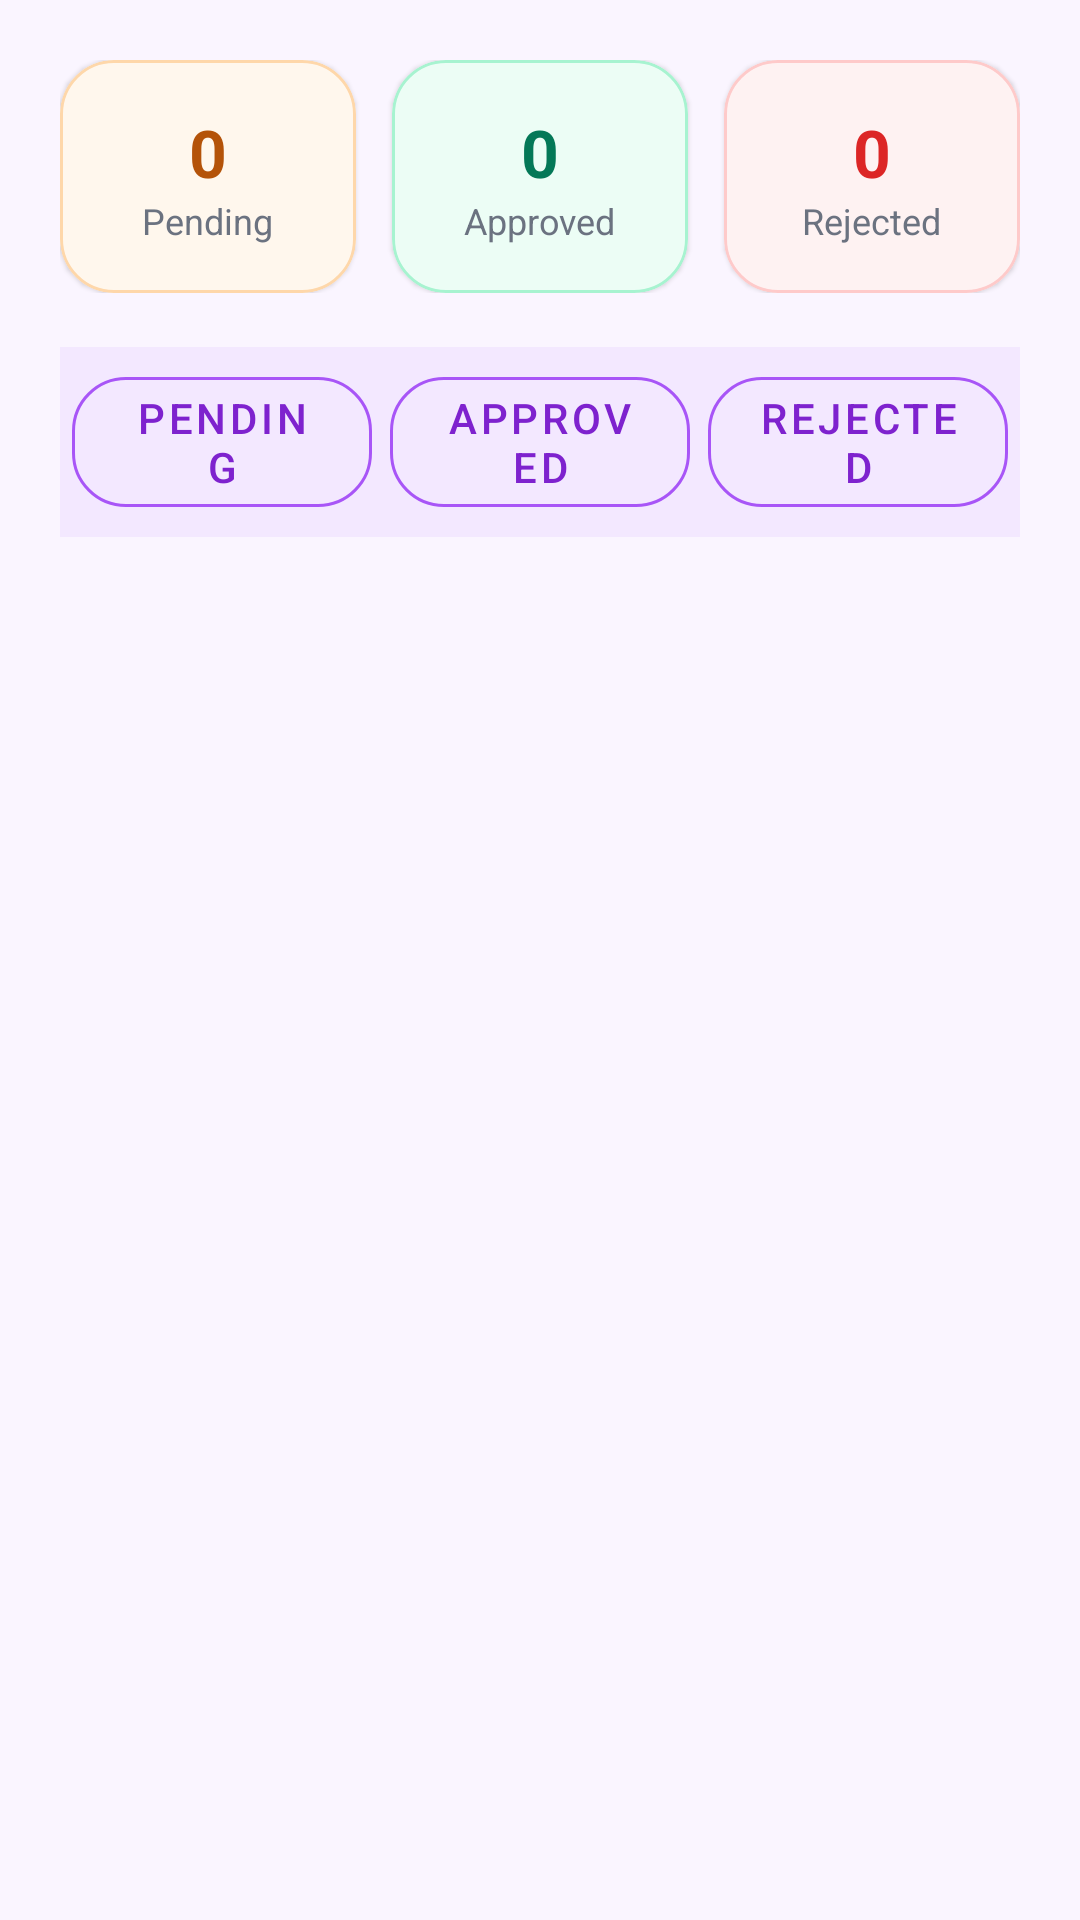

Produce the Android XML layout that renders to this screen, including the resource entries it uses.
<!-- AndroidManifest.xml: application theme Theme.AnimalBase -->
<!-- res/layout/fragment_applications.xml -->
<?xml version="1.0" encoding="utf-8"?>
<LinearLayout xmlns:android="http://schemas.android.com/apk/res/android"
    xmlns:app="http://schemas.android.com/apk/res-auto"
    android:layout_width="match_parent"
    android:layout_height="match_parent"
    android:background="@color/background"
    android:orientation="vertical"
    android:padding="20dp">

    <LinearLayout
        android:layout_width="match_parent"
        android:layout_height="wrap_content"
        android:orientation="horizontal"
        android:weightSum="3">

        <com.google.android.material.card.MaterialCardView
            android:layout_width="0dp"
            android:layout_height="wrap_content"
            android:layout_marginEnd="8dp"
            android:layout_weight="1"
            app:cardBackgroundColor="#FFF7ED"
            app:cardCornerRadius="18dp"
            app:strokeColor="#FED7AA"
            app:strokeWidth="1dp">

            <LinearLayout
                android:layout_width="match_parent"
                android:layout_height="wrap_content"
                android:gravity="center"
                android:orientation="vertical"
                android:padding="16dp">

                <TextView
                    android:id="@+id/tvPendingCount"
                    android:layout_width="wrap_content"
                    android:layout_height="wrap_content"
                    android:text="0"
                    android:textColor="#B45309"
                    android:textSize="22sp"
                    android:textStyle="bold" />

                <TextView
                    android:layout_width="wrap_content"
                    android:layout_height="wrap_content"
                    android:text="Pending"
                    android:textColor="@color/text_secondary"
                    android:textSize="12sp" />
            </LinearLayout>
        </com.google.android.material.card.MaterialCardView>

        <com.google.android.material.card.MaterialCardView
            android:layout_width="0dp"
            android:layout_height="wrap_content"
            android:layout_marginStart="4dp"
            android:layout_marginEnd="4dp"
            android:layout_weight="1"
            app:cardBackgroundColor="#ECFDF5"
            app:cardCornerRadius="18dp"
            app:strokeColor="#A7F3D0"
            app:strokeWidth="1dp">

            <LinearLayout
                android:layout_width="match_parent"
                android:layout_height="wrap_content"
                android:gravity="center"
                android:orientation="vertical"
                android:padding="16dp">

                <TextView
                    android:id="@+id/tvApprovedCount"
                    android:layout_width="wrap_content"
                    android:layout_height="wrap_content"
                    android:text="0"
                    android:textColor="#047857"
                    android:textSize="22sp"
                    android:textStyle="bold" />

                <TextView
                    android:layout_width="wrap_content"
                    android:layout_height="wrap_content"
                    android:text="Approved"
                    android:textColor="@color/text_secondary"
                    android:textSize="12sp" />
            </LinearLayout>
        </com.google.android.material.card.MaterialCardView>

        <com.google.android.material.card.MaterialCardView
            android:layout_width="0dp"
            android:layout_height="wrap_content"
            android:layout_marginStart="8dp"
            android:layout_weight="1"
            app:cardBackgroundColor="#FEF2F2"
            app:cardCornerRadius="18dp"
            app:strokeColor="#FECACA"
            app:strokeWidth="1dp">

            <LinearLayout
                android:layout_width="match_parent"
                android:layout_height="wrap_content"
                android:gravity="center"
                android:orientation="vertical"
                android:padding="16dp">

                <TextView
                    android:id="@+id/tvRejectedCount"
                    android:layout_width="wrap_content"
                    android:layout_height="wrap_content"
                    android:text="0"
                    android:textColor="#DC2626"
                    android:textSize="22sp"
                    android:textStyle="bold" />

                <TextView
                    android:layout_width="wrap_content"
                    android:layout_height="wrap_content"
                    android:text="Rejected"
                    android:textColor="@color/text_secondary"
                    android:textSize="12sp" />
            </LinearLayout>
        </com.google.android.material.card.MaterialCardView>
    </LinearLayout>

    <LinearLayout
        android:layout_width="match_parent"
        android:layout_height="wrap_content"
        android:layout_marginTop="18dp"
        android:background="@color/primary_light"
        android:orientation="horizontal"
        android:padding="4dp">

        <com.google.android.material.button.MaterialButton
            android:id="@+id/btnPending"
            style="@style/Widget.AnimalBase.Button.Outline"
            android:layout_width="0dp"
            android:layout_height="wrap_content"
            android:layout_marginEnd="4dp"
            android:layout_weight="1"
            android:text="Pending" />

        <com.google.android.material.button.MaterialButton
            android:id="@+id/btnApproved"
            style="@style/Widget.AnimalBase.Button.Outline"
            android:layout_width="0dp"
            android:layout_height="wrap_content"
            android:layout_marginStart="2dp"
            android:layout_marginEnd="2dp"
            android:layout_weight="1"
            android:text="Approved" />

        <com.google.android.material.button.MaterialButton
            android:id="@+id/btnRejected"
            style="@style/Widget.AnimalBase.Button.Outline"
            android:layout_width="0dp"
            android:layout_height="wrap_content"
            android:layout_marginStart="4dp"
            android:layout_weight="1"
            android:text="Rejected" />
    </LinearLayout>

    <FrameLayout
        android:layout_width="match_parent"
        android:layout_height="0dp"
        android:layout_marginTop="16dp"
        android:layout_weight="1">

        <androidx.recyclerview.widget.RecyclerView
            android:id="@+id/rvApplications"
            android:layout_width="match_parent"
            android:layout_height="match_parent"
            android:clipToPadding="false"
            android:paddingBottom="12dp" />

        <ProgressBar
            android:id="@+id/progressBar"
            android:layout_width="wrap_content"
            android:layout_height="wrap_content"
            android:layout_gravity="center"
            android:visibility="gone" />

        <LinearLayout
            android:id="@+id/emptyState"
            android:layout_width="match_parent"
            android:layout_height="match_parent"
            android:gravity="center"
            android:orientation="vertical"
            android:paddingHorizontal="24dp"
            android:visibility="gone">

            <TextView
                android:layout_width="wrap_content"
                android:layout_height="wrap_content"
                android:gravity="center"
                android:text="No applications found"
                android:textColor="@color/text_primary"
                android:textSize="18sp"
                android:textStyle="bold" />

            <TextView
                android:id="@+id/tvEmptySubtitle"
                android:layout_width="wrap_content"
                android:layout_height="wrap_content"
                android:layout_marginTop="6dp"
                android:gravity="center"
                android:text="You haven't submitted any applications yet."
                android:textColor="@color/text_secondary"
                android:textSize="13sp" />
        </LinearLayout>
    </FrameLayout>
</LinearLayout>
<!-- resources referenced by this layout -->
<resources>
  <color name="background">#FAF5FF</color>
  <color name="primary_light">#F3E8FF</color>
  <color name="text_primary">#111827</color>
  <color name="text_secondary">#6B7280</color>
  <style name="Widget.AnimalBase.Button.Outline" parent="Widget.MaterialComponents.Button.OutlinedButton">
          <item name="android:textColor">@color/primary_dark</item>
          <item name="strokeColor">@color/primary</item>
          <item name="cornerRadius">18dp</item>
          <item name="strokeWidth">1dp</item>
      </style>
  <style name="Theme.AnimalBase" parent="Theme.MaterialComponents.Light.NoActionBar">
          <item name="colorPrimary">@color/primary</item>
          <item name="colorPrimaryVariant">@color/primary_dark</item>
          <item name="colorOnPrimary">@color/text_on_primary</item>
          <item name="colorSecondary">@color/secondary</item>
          <item name="colorSecondaryVariant">@color/secondary_dark</item>
          <item name="colorOnSecondary">@color/text_on_primary</item>
          <item name="android:colorBackground">@color/background</item>
          <item name="colorSurface">@color/surface</item>
          <item name="colorOnSurface">@color/text_primary</item>
          <item name="colorError">@color/error</item>
          <item name="android:statusBarColor">@color/background</item>
          <item name="android:navigationBarColor">@color/surface</item>
          <item name="android:windowLightStatusBar">true</item>
      </style>
  <color name="primary_dark">#7E22CE</color>
  <color name="primary">#A855F7</color>
  <color name="text_on_primary">#FFFFFF</color>
  <color name="secondary">#C084FC</color>
  <color name="secondary_dark">#6B21A8</color>
  <color name="surface">#FFFFFF</color>
  <color name="error">#DC2626</color>
</resources>
